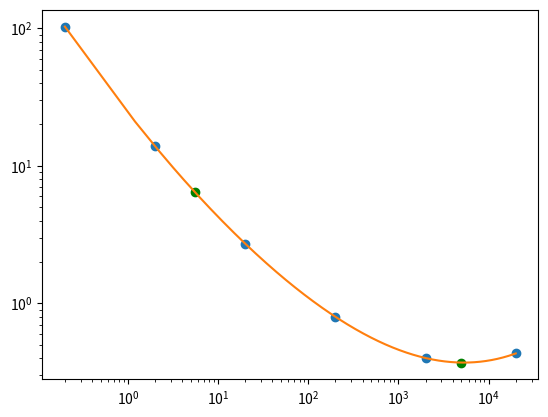

Python code for this plot:
import matplotlib.pyplot as plt
import numpy as np
from scipy.interpolate import CubicSpline
dx=np.array([0.2, 2, 20, 200, 2000, 20000])
dy=np.array([103, 13.9, 2.72, 0.8, 0.401, 0.433])


lgx=np.log(dx)
lgy=np.log(dy)
lgcs=CubicSpline(lgx, lgy)
xw = [5.50,5000]
yw=np.exp(lgcs(np.log(xw)))
print('yw=', yw)

xw2 = np.arange((0.2), (20000), 1)
d2=np.exp(lgcs(np.log(xw2)))

plt.plot(dx,dy,'o')
plt.plot(xw, yw, 'og')
plt.plot(xw2,d2)
plt.xscale('log')
plt.yscale('log')
plt.show()
